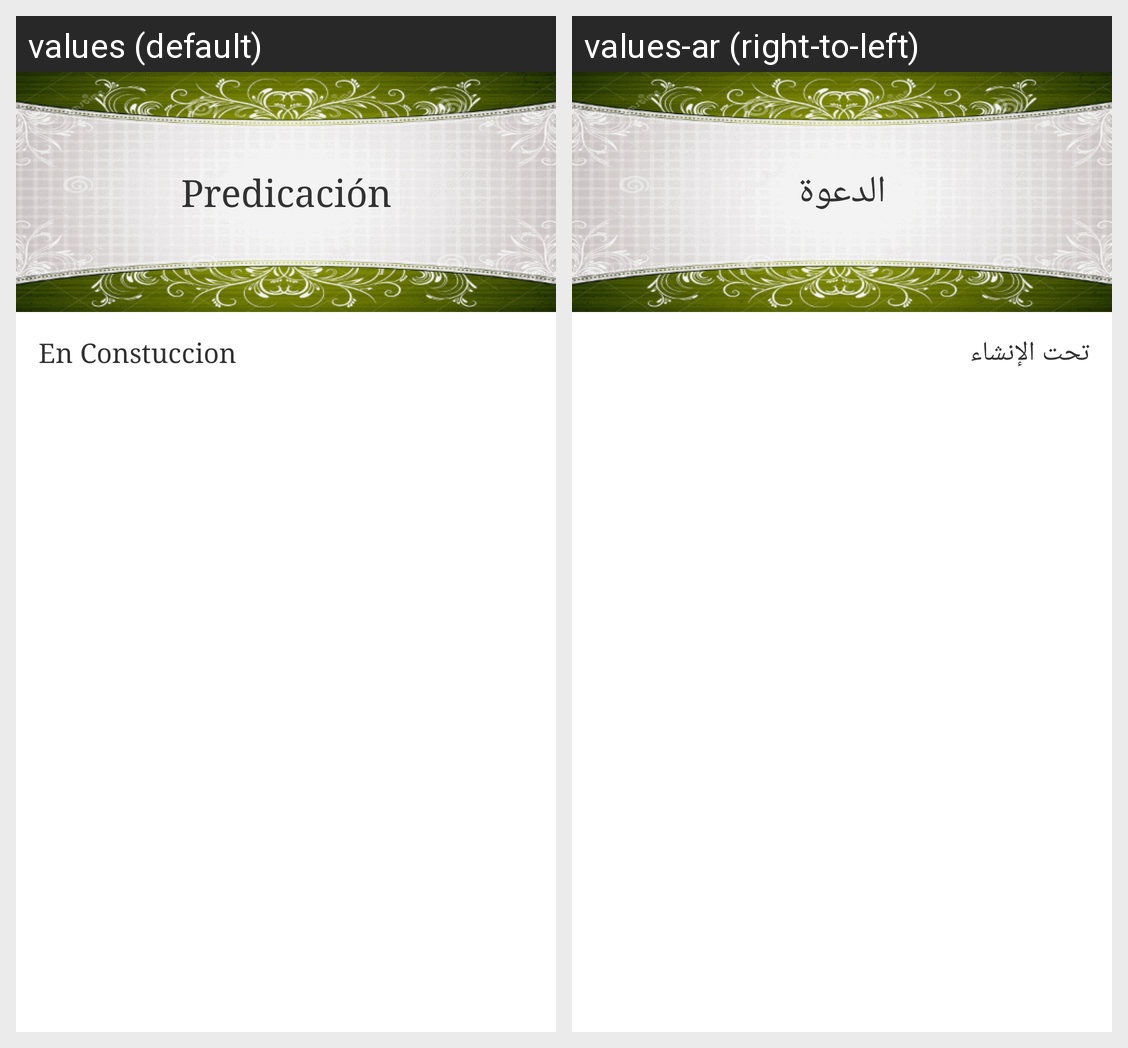

For this localized Android screen grid, give each drawn string resource with its value in every locale shown.
Android screen res/layout/frag_predicacion.xml rendered under 2 locales, left to right: values (default), values-ar (right-to-left). Device: Nexus 5 (rendered at 1080×1920; each locale shown at half size, 540×960, under a caption strip naming it); theme AppTheme.
Strings drawn on this screen, with the default value and each locale's value (text and hints the layout hard-codes, and strings that could not be matched under every locale, appear in the picture but are not listed):

lab_btnpredication
  values: Predicación
  values-ar: الدعوة

lab_predicacion
  values: En Constuccion
  values-ar: تحت الإنشاء
